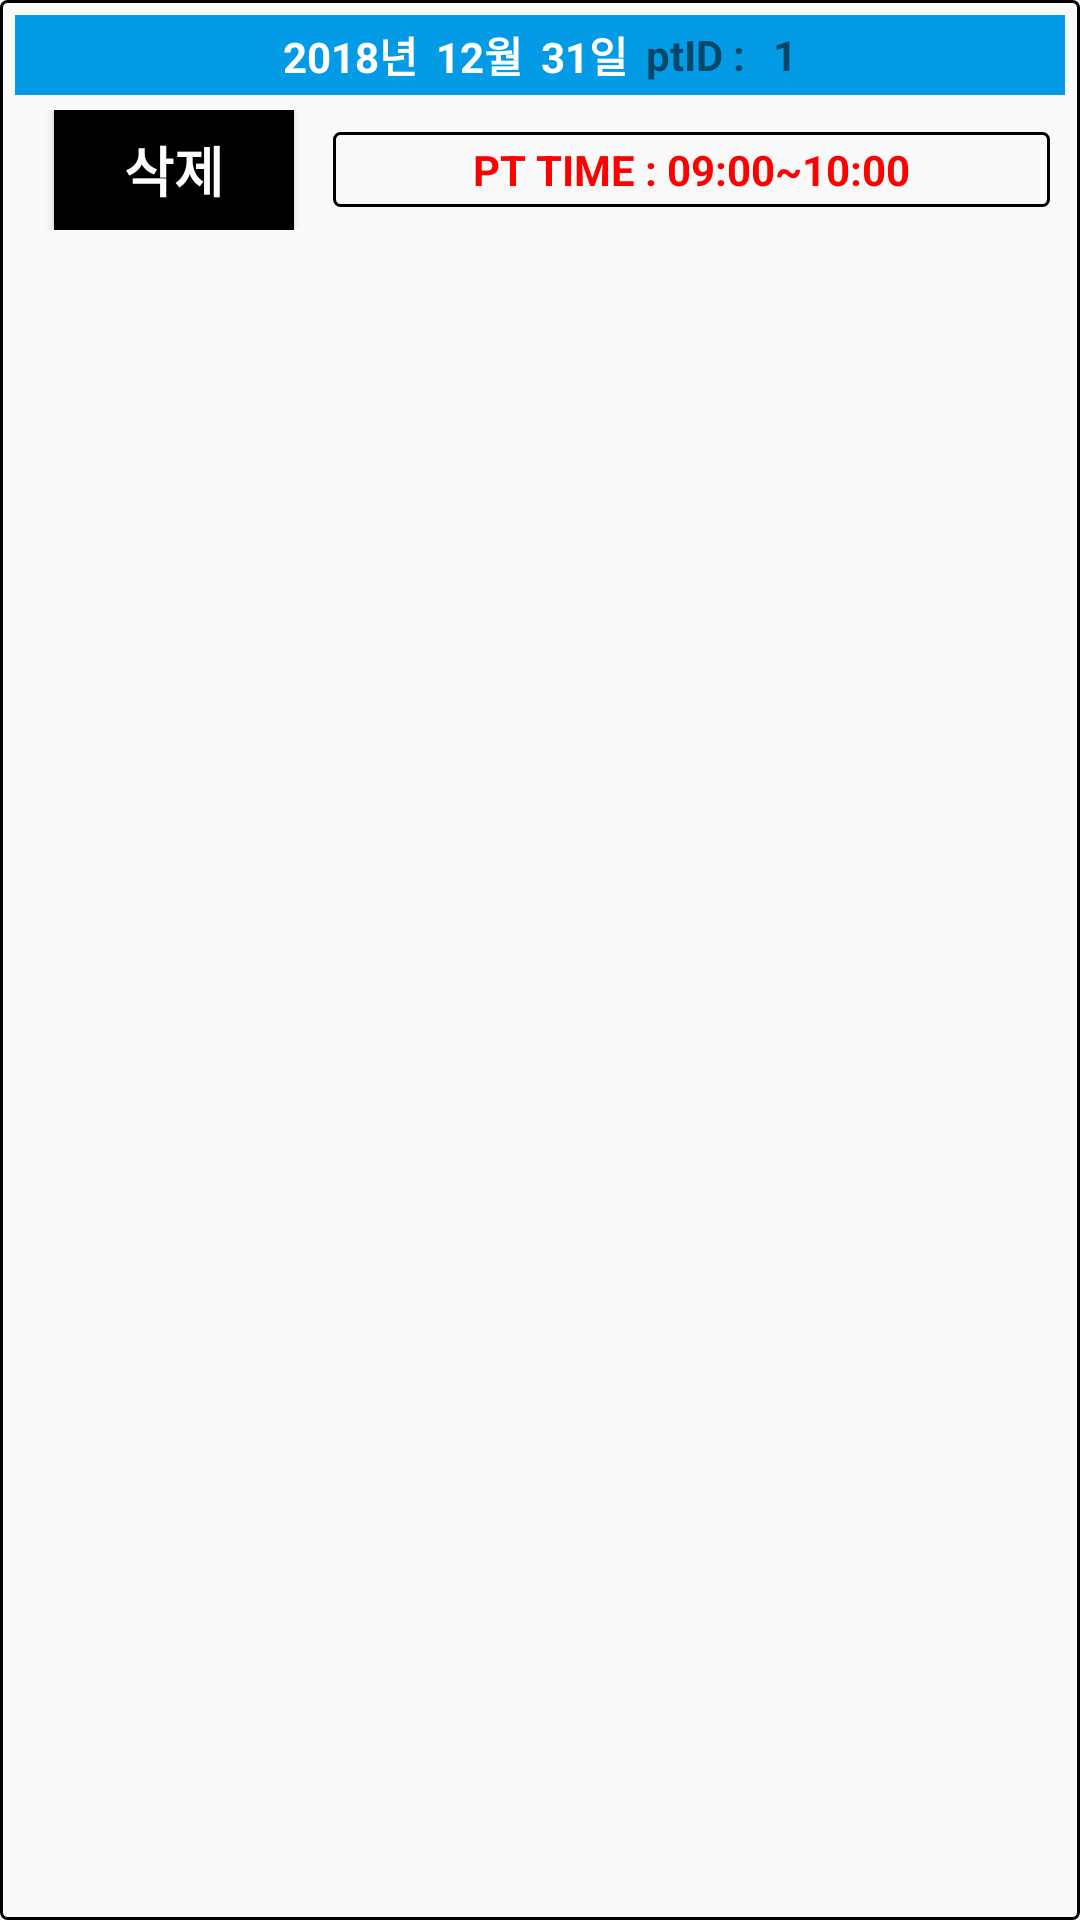

This screen was rendered from an Android layout file. Write that file and the resources it references.
<!-- AndroidManifest.xml: application theme AppTheme.NoActionBar -->
<!-- res/layout/trainers_pt_schedule.xml -->
<?xml version="1.0" encoding="utf-8"?>
<LinearLayout xmlns:android="http://schemas.android.com/apk/res/android"
    android:layout_width="match_parent"
    android:layout_height="wrap_content"
    android:background="@drawable/back2"
    android:orientation="vertical"
    android:padding="5dp">

    <LinearLayout
        android:layout_width="match_parent"
        android:layout_height="wrap_content"
        android:layout_gravity="center"
        android:background="@color/colorPrimary"
        android:gravity="center"
        android:orientation="horizontal">

        <TextView
            android:id="@+id/ptYearTextofTrainersPTSchedule"
            android:layout_width="wrap_content"
            android:layout_height="wrap_content"
            android:layout_gravity="center"
            android:padding="3dp"
            android:text="2018년"
            android:textColor="#ffffff"
            android:textStyle="bold" />

        <TextView
            android:id="@+id/ptMonthTextofTrainersPTSchedule"
            android:layout_width="wrap_content"
            android:layout_height="wrap_content"
            android:layout_gravity="center"
            android:padding="3dp"
            android:text="12월"
            android:textColor="#ffffff"
            android:textStyle="bold" />

        <TextView
            android:id="@+id/ptDayTextofTrainersPTSchedule"
            android:layout_width="wrap_content"
            android:layout_height="wrap_content"
            android:layout_gravity="center"
            android:padding="3dp"
            android:text="31일"
            android:textColor="#ffffff"
            android:textStyle="bold" />

        <TextView
            android:layout_width="wrap_content"
            android:layout_height="wrap_content"
            android:layout_gravity="center"
            android:padding="3dp"
            android:text="ptID : "
            android:textStyle="bold" />

        <TextView
            android:id="@+id/ptIDTextofTrainersPTSchedule"
            android:layout_width="wrap_content"
            android:layout_height="wrap_content"
            android:layout_gravity="center"
            android:padding="3dp"
            android:text="1"
            android:textStyle="bold" />


    </LinearLayout>

    <LinearLayout
        android:layout_width="match_parent"
        android:layout_height="wrap_content"
        android:layout_gravity="center"
        android:gravity="center"
        android:orientation="horizontal"
        android:padding="5dp">

        <Button
            android:id="@+id/deleteButtonofTrainersPTSchedule"
            android:layout_width="80dp"
            android:layout_height="40dp"
            android:layout_gravity="center"
            android:layout_marginLeft="8dp"
            android:layout_marginRight="13dp"
            android:background="#000000"
            android:gravity="center"
            android:text="삭제"
            android:textStyle="bold"
            android:textColor="#ffffff"
            android:textSize="18dp" />

        <LinearLayout
            android:layout_width="match_parent"
            android:layout_height="wrap_content"
            android:orientation="vertical">


            <LinearLayout
                android:layout_width="match_parent"
                android:layout_height="wrap_content"
                android:layout_gravity="center"
                android:background="@drawable/back2"
                android:gravity="center"
                android:orientation="horizontal">


                <TextView
                    android:id="@+id/ptTimeTextofTrainersPTSchedule"
                    android:layout_width="wrap_content"
                    android:layout_height="wrap_content"
                    android:layout_gravity="center"
                    android:padding="3dp"
                    android:text="PT TIME : 09:00~10:00"
                    android:textColor="#FF0000"
                    android:textStyle="bold" />

            </LinearLayout>
        </LinearLayout>
    </LinearLayout>
</LinearLayout>
<!-- resources referenced by this layout -->
<resources>
  <color name="colorPrimary">#039BE5</color>
  <!-- drawable back2 (drawable) -->
  <shape xmlns:android="http://schemas.android.com/apk/res/android"
      android:shape="rectangle" >
  
      
      <solid
          android:color="#00000000" >
      </solid>
  
      
      <stroke
          android:width="1dp"
          android:color="#000000" >
      </stroke>
  
      
      <corners
          android:radius="2dp"   >
      </corners>
  
  </shape>
  <style name="AppTheme.NoActionBar">
          <item name="windowActionBar">false</item>
          <item name="windowNoTitle">true</item>
      </style>
</resources>
